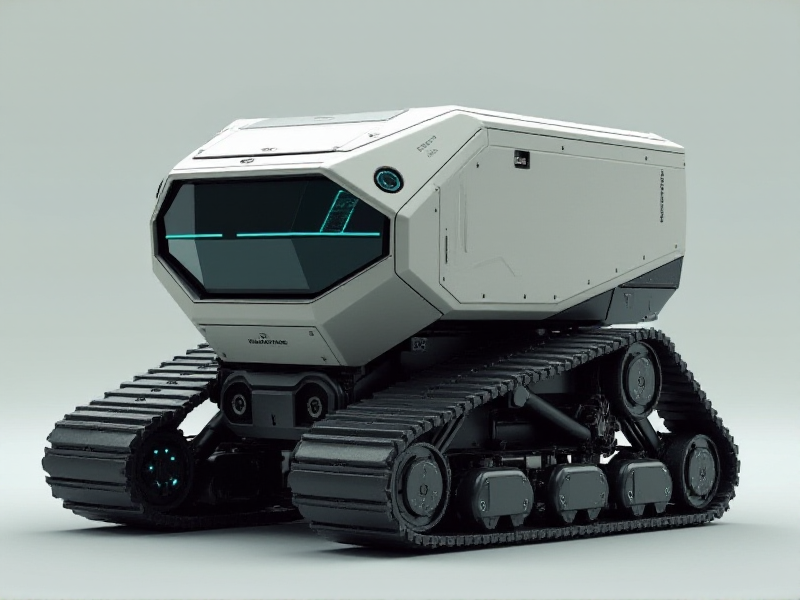
Generation parameters embedded in this image by AUTOMATIC1111 Stable Diffusion web UI or a fork of it (Forge, ...) (PNG 'parameters' text chunk):
A polygonal, hard-edged tracked bot with a monolithic structure, a forward-facing camera module embedded into a sliding panel, and a holographic interface for external interactions.
Steps: 20, Sampler: Euler, Schedule type: Simple, CFG scale: 1, Distilled CFG Scale: 3.5, Seed: 2456719310, Size: 800x600, Model hash: c161224931, Model: flux1-dev-bnb-nf4, Style Selector Enabled: True, Style Selector Randomize: False, Style Selector Style: base, Version: f2.0.1v1.10.1-previous-636-gb835f24a, Diffusion in Low Bits: bnb-nf4